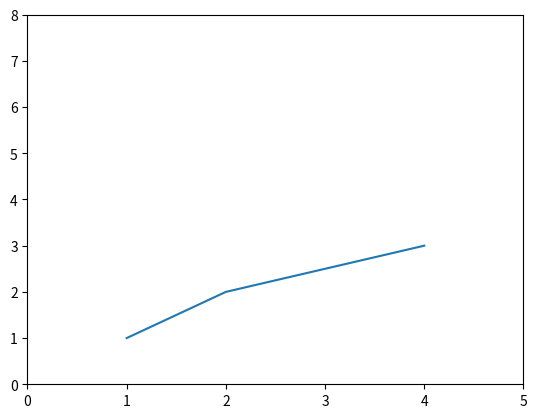

The matplotlib source for this figure:
import matplotlib.pyplot as plt
plt.plot([1,2,4],[1,2,3])  #x轴数据为[1, 2, 4]，y轴数据为[1, 2, 3],即经过（1,1），（2,2），（4,3）三点
plt.axis([0,5,0,8])
plt.show()

